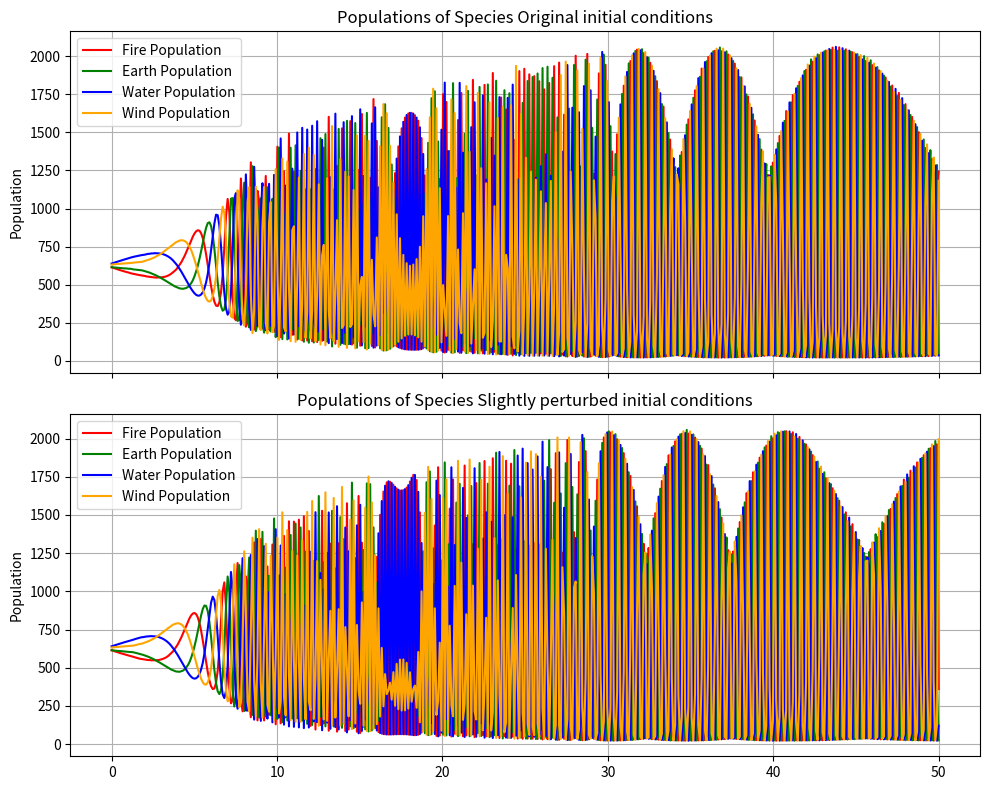

Reproduce this figure in Python.
import numpy as np
from scipy.integrate import solve_ivp
import matplotlib.pyplot as plt

def lotka_volterra(r, A):
    pass

# Lotka-Volterra
def dxdt(t, x, r, A):
    D_x = np.diag(x)  # Create the diagonal matrix D(x)
    return D_x @ (r + A @ x)  # Equivalent to D(x) * (r + A * x)

# Agarplattan:
def dxdtAgar(t, x):

    dxdt_1 = -x[0]*x[1] + x[3]*x[3]
    dxdt_2 = x[0]*x[1] - x[1]*x[1] - x[1]*x[2] - x[1]*x[3]
    dxdt_3 = 0.01*x[0]*x[0] + 0.01*x[1]*x[2] + 0.01*x[1]*x[3] - x[2]*x[3]
    dxdt_4 = 0.01*x[2]*x[3] - x[3]*x[3]
    return [dxdt_1, dxdt_2, dxdt_3, dxdt_4]

# Projection function to enforce the constraint
def enforce_constraint(x, constant):
    current_total = np.sum(x)
    # Calculate the difference
    diff = current_total - constant

    # Distribute the difference evenly among all species
    adjustment = diff / len(x)  # Assuming len(x) is 4 (i.e., x[0], x[1], x[2], x[3])
    
    # Apply the adjustment
    x += -adjustment  # Subtract the adjustment from each species
    return x

def calculate_manifold(x0, t_span, r, A):
    constant = np.sum(x0)  # The sum of x[0] + x[1] + x[2] + x[3]
    
    # Initialize solve_ivp with dense_output=True
    solver = solve_ivp(dxdt, t_span, x0, args=(r, A), dense_output=True, vectorized=False)

    # Empty arrays to store the constrained solutions
    t_values = []
    y_values = []

    # Time array for the dense output
    t_eval = np.linspace(t_span[0], t_span[1], 500)

    # Step through the solution manually
    for t in t_eval:
        # Get the current solution
        solver.t = t
        solver.y = solver.sol(t)

        # Enforce the constraint on the current solution
        constrained_y = enforce_constraint(solver.y, constant)

        # Store the constrained solution
        t_values.append(t)
        y_values.append(constrained_y)

    # Convert lists to arrays for plotting
    t_values = np.array(t_values)
    y_values = np.array(y_values).T  # Transpose for plotting

    # Check if y_values is empty
    if y_values.size == 0:
        print(f"No data to plot for iteration {i}.")
        return None, None

    return t_values, y_values


def plot_lotka_volterra():
    #Manifold method
    # Parameters
    alpha = 0.1
    beta = 0.1
    r = np.array([0, 0, 0, 0])
    A = np.array([[0.0, beta, 0, -alpha],
                [-alpha, 0, beta, 0],
                [0, -alpha, 0, beta],
                [beta, 0, -alpha, 0]])

    # Time span for integration
    t_span = (0, 50)

    x0 = np.array([613, 616, 639, 632])
    t_values1, y_values1 = calculate_manifold(x0, t_span, r, A)

    i = 1
    # Adjust initial conditions slightly
    x0 = np.array([613, 616 - i, 639 + i, 632])
    t_values2, y_values2 = calculate_manifold(x0, t_span, r, A)

    # Create subplots
    fig, axs = plt.subplots(2, 1, figsize=(10, 8), sharex=True)

    # Plot individual populations for first run
    axs[0].plot(t_values1, y_values1[0], label='Fire Population', color='red')
    axs[0].plot(t_values1, y_values1[1], label='Earth Population', color='green')
    axs[0].plot(t_values1, y_values1[2], label='Water Population', color='blue')
    axs[0].plot(t_values1, y_values1[3], label='Wind Population', color='orange')

    axs[0].set_ylabel('Population')
    axs[0].legend()
    axs[0].set_title(f'Populations of Species Original initial conditions')
    axs[0].grid(True)

    # Plot individual populations for second run
    axs[1].plot(t_values2, y_values2[0], label='Fire Population', color='red')
    axs[1].plot(t_values2, y_values2[1], label='Earth Population', color='green')
    axs[1].plot(t_values2, y_values2[2], label='Water Population', color='blue')
    axs[1].plot(t_values2, y_values2[3], label='Wind Population', color='orange')

    axs[1].set_ylabel('Population')
    axs[1].legend()
    axs[1].set_title(f'Populations of Species Slightly perturbed initial conditions')
    axs[1].grid(True)


    # Calculate and the sum of populations
    total_population = np.sum(y_values1, axis=0)
    max_tot = np.max(total_population)
    min_tot = np.min(total_population)
    print(f"total population original between: {max_tot} and {min_tot}")
    total_population = np.sum(y_values2, axis=0)
    max_tot = np.max(total_population)
    min_tot = np.min(total_population)
    print(f"total population perturbed between: {max_tot} and {min_tot}")

    # Show the plots
    plt.tight_layout()
    plt.show()

    '''
    # Parameters
    r = np.array([0.5, -0.5, -0.5, -0.5])  # Growth rates for each species
    A = np.array([[0.0, -0.1, 0, 0],  # Interaction matrix (prey-predator type)
                [0.1, 0.0, -0.1, 0],
                [0, 0.1, 0, -0.1],
                [0, 0, 0.1, 0]])

    # Initial condition for populations at t=0 (prey and predator)
    x0 = np.array([10, 5, 6, 7])

    # Time span over which we want to solve the system
    t_span = (0, 50)  # From time t=0 to t=50
    t_eval = np.linspace(t_span[0], t_span[1], 500)  # Points at which we evaluate

    # Solve the system of ODEs
    solution = solve_ivp(dxdt, t_span, x0, args=(r, A), t_eval=t_eval, vectorized=False)

    # Plotting the solution
    plt.plot(solution.t, solution.y[0], label='Algea Population', color='green')
    plt.plot(solution.t, solution.y[1], label='Crill Population', color='orange')
    plt.plot(solution.t, solution.y[2], label='Fish Population', color='yellow')
    plt.plot(solution.t, solution.y[3], label='Shark Population', color='blue')
    plt.xlabel('Time')
    plt.ylabel('Population')
    plt.legend()
    plt.title('Numerical Solution of the Nonlinear System')
    plt.grid(True)
    plt.show()

    # Agarplattan:

    # Initial condition for populations at t=0 (prey and predator)
    x0 = np.array([10, 5, 6, 7])  # Initial populations: [Algae, Krill, Fish, Sharks]

    # Time span over which we want to solve the system
    t_span = (0, 50)  # From time t=0 to t=50
    t_eval = np.linspace(t_span[0], t_span[1], 20000)  # Points at which we evaluate

    # Solve the system of ODEs
    solution = solve_ivp(dxdtAgar, t_span, x0, t_eval=t_eval, vectorized=False)

    # Plotting the solution
    plt.plot(solution.t, solution.y[0], label='Agar Population', color='green')
    plt.plot(solution.t, solution.y[1], label='Bacteria Population', color='orange')
    plt.plot(solution.t, solution.y[2], label='Amoeba Population', color='yellow')
    plt.plot(solution.t, solution.y[3], label='Waste Population', color='blue')
    plt.xlabel('Time')
    plt.ylabel('Population')
    plt.legend()
    plt.title('Numerical Solution of Lotka-Volterra equations')
    plt.grid(True)
    plt.show()

    #Attempt at chaos:
    r = np.array([1, 0.42, 0.57, 0.72])  # Varied growth rates
    s=1
    A = np.array([[-1, -0.06*s,  -2.2*s,  -0.5*s],
                    [-0.42*0.36*s,  -0.42, -0.42*0.05*s,  -0.42*1.32*s],
                    [- 0.57*1.41*s,  -0.57*1.07*s,  -0.57, -0.57*0.17*s],
                    [- 0.72*0.26*s,  - 0.72*0.54*s,  - 0.72*1.15*s,  - 0.72]])
    x0 = np.array([0.1102, 0.443, 0.305, 0.38])

        # Time span over which we want to solve the system
    t_span = (0, 1500)  # From time t=0 to t=50
    t_eval = np.linspace(t_span[0], t_span[1], 15000)  # Points at which we evaluate

    # Solve the system of ODEs
    solution = solve_ivp(dxdt, t_span, x0, args=(r, A), t_eval=t_eval, vectorized=False)

    # Plotting the solution
    plt.plot(solution.t, solution.y[0], label='Algea Population', color='green')
    plt.plot(solution.t, solution.y[1], label='Crill Population', color='orange')
    plt.plot(solution.t, solution.y[2], label='Fish Population', color='yellow')
    plt.plot(solution.t, solution.y[3], label='Shark Population', color='blue')
    plt.xlabel('Time')
    plt.ylabel('Population')
    plt.legend()
    plt.title('Attempt at chaos:')
    plt.grid(True)
    plt.show()
    '''

    '''
    #- - - - - - - - - - De 4 elementen - - - - - - - - - - - - - - - - - -
    # Parameters
    alpha = 0.1
    beta = 0.1
    r = np.array([0, 0, 0, 0])  # Growth rates for each species
    A = np.array([[0.0, beta, 0, -alpha],  # Interaction matrix (prey-predator type)
                [-alpha, 0, beta, 0],
                [0, -alpha, 0, beta],
                [beta, 0, -alpha, 0]])

    # Initial condition for populations at t=0 (prey and predator)
    x0 = np.array([11, 2, 6, 7])

    for i in range(0,10):

        x0 = np.array([11, 2 + i*0.01, 6, 7])
        # Time span over which we want to solve the system
        t_span = (0, 500)  # From time t=0 to t=50
        t_eval = np.linspace(t_span[0], t_span[1], 5000)  # Points at which we evaluate

        # Solve the system of ODEs
        solution = solve_ivp(dxdt, t_span, x0, args=(r, A), t_eval=t_eval, vectorized=False)

        # Plotting the solution
        plt.plot(solution.t, solution.y[0], label='Fire Population', color='red')
        plt.plot(solution.t, solution.y[1], label='Earth Population', color='green')
        plt.plot(solution.t, solution.y[2], label='Water Population', color='blue')
        plt.plot(solution.t, solution.y[3], label='Wind Population', color='orange')
        plt.xlabel('Time')
        plt.ylabel('Population')
        plt.legend()
        plt.title('Numerical Solution of the Nonlinear System')
        plt.grid(True)
        plt.show()
    '''


    '''
    for i in range(10):
        # Adjust initial conditions slightly for each run
        x0 = np.array([11, 2 + i * 0.01, 6, 7])
        
            # Initialize solve_ivp with stepwise integration
    solver = solve_ivp(dxdt, t_span, x0, args=(r, A), dense_output=True, vectorized=False)

    # Empty arrays to store the constrained solutions
    t_values = []
    y_values = []

    # Step through the solution manually
    while solver.status == 'running':
        solver.step()  # Take a step in the integration

        # Enforce the constraint on the current solution
        constrained_y = enforce_constraint(solver.y, constant)

        # Store the constrained solution
        t_values.append(solver.t)
        y_values.append(constrained_y)

    # Convert lists to arrays for plotting
    t_values = np.array(t_values)
    y_values = np.array(y_values).T  # Transpose for plotting

    # Plot the results
    plt.plot(t_values, y_values[0], label='Fire Population', color='red')
    plt.plot(t_values, y_values[1], label='Earth Population', color='green')
    plt.plot(t_values, y_values[2], label='Water Population', color='blue')
    plt.plot(t_values, y_values[3], label='Wind Population', color='orange')

    plt.xlabel('Time')
    plt.ylabel('Population')
    plt.legend()
    plt.title('Numerical Solution with Manifold Projection (Stepwise Integration)')
    plt.grid(True)
    plt.show()
    '''


if __name__ == '__main__':
    plot_lotka_volterra()